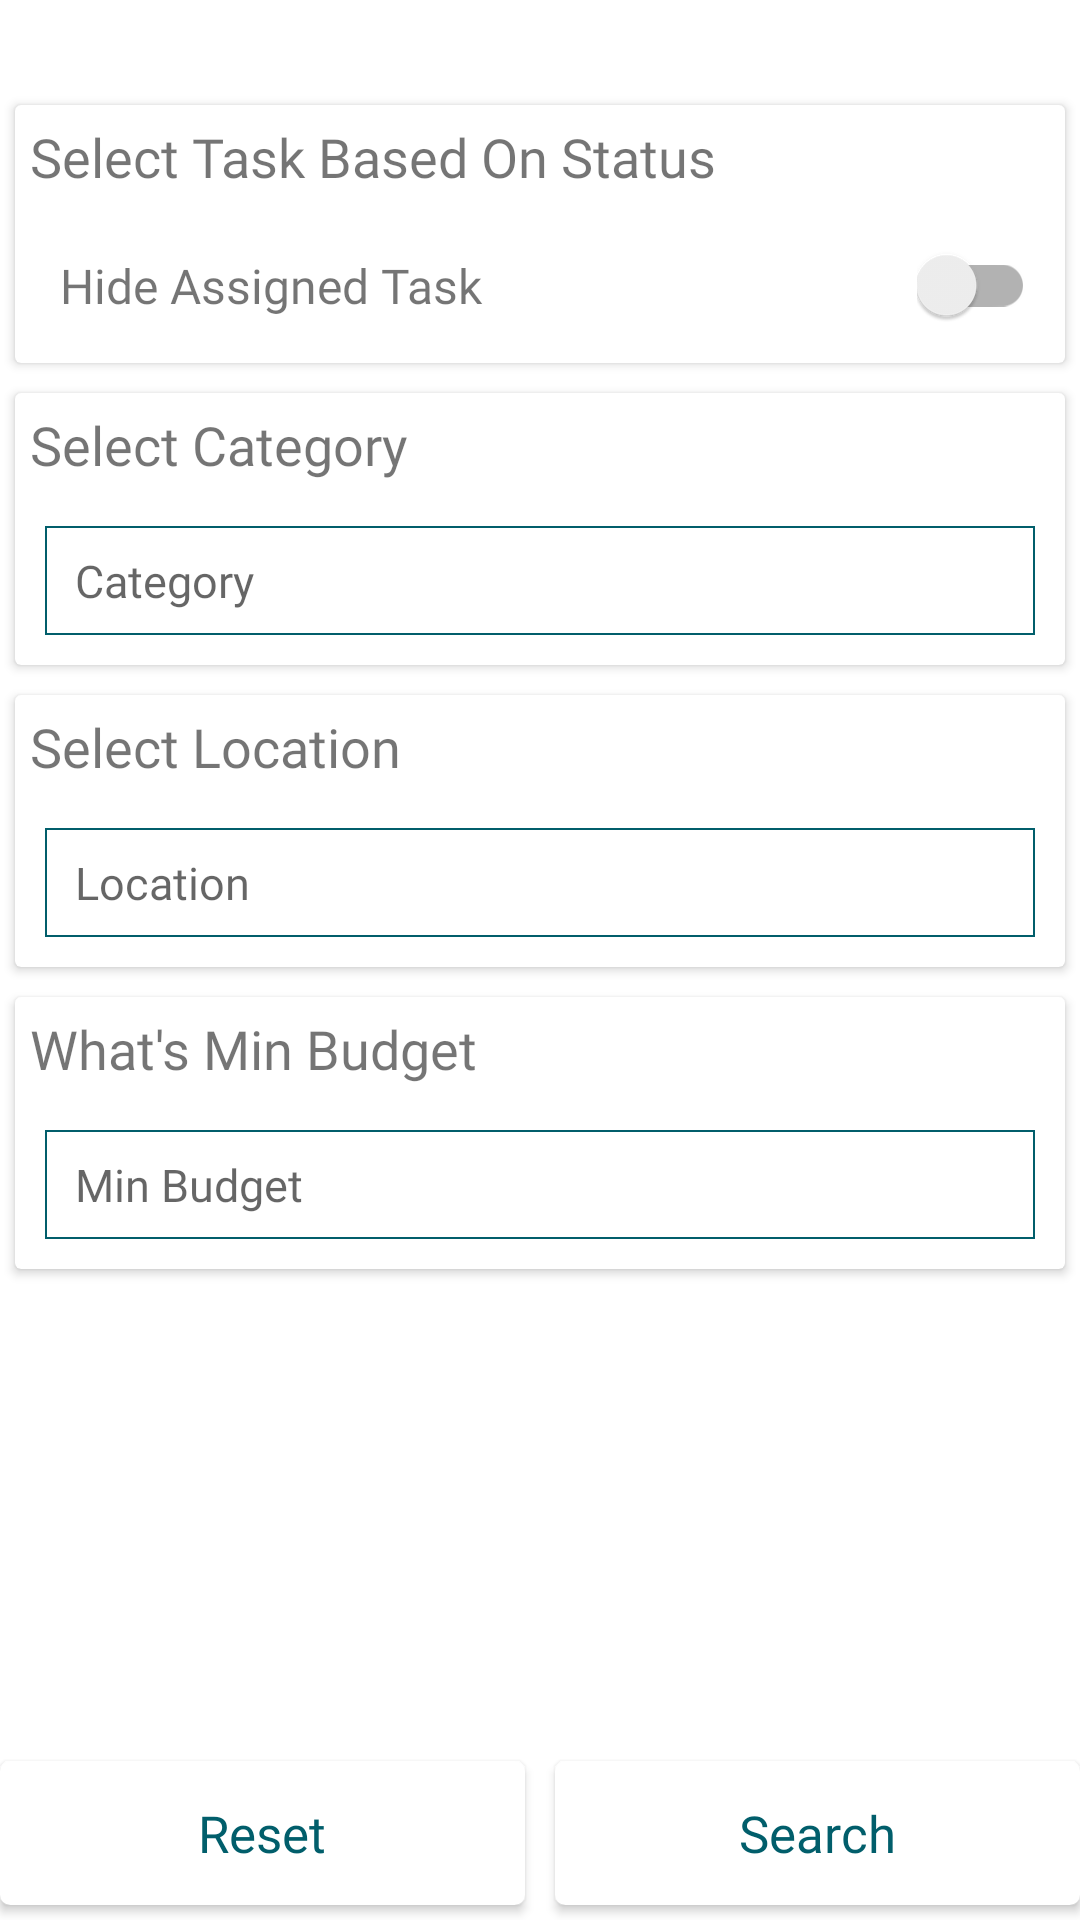

Write the Android layout XML for this screen, with the resource values it uses.
<!-- AndroidManifest.xml: application theme AppTheme -->
<!-- res/layout/fragment_task_filter.xml -->
<?xml version="1.0" encoding="utf-8"?>
<FrameLayout xmlns:android="http://schemas.android.com/apk/res/android"
    xmlns:tools="http://schemas.android.com/tools"
    android:layout_width="match_parent"
    android:layout_height="match_parent"
    android:background="@color/colorWhite"
    android:clickable="true"
    tools:context=".user.FragmentTaskFilter">

    <androidx.coordinatorlayout.widget.CoordinatorLayout
        android:layout_width="match_parent"
        android:layout_height="match_parent">

        <RelativeLayout
            android:layout_width="match_parent"
            android:layout_height="wrap_content"
            android:layout_marginTop="30dp">

            <ScrollView
                android:layout_width="match_parent"
                android:layout_height="wrap_content"
                android:fillViewport="true">

                <RelativeLayout
                    android:layout_width="match_parent"
                    android:layout_height="wrap_content">

                    <androidx.cardview.widget.CardView
                        android:id="@+id/cardSelectStatus"
                        android:layout_width="match_parent"
                        android:layout_height="wrap_content"
                        android:layout_margin="5dp">

                        <LinearLayout
                            android:layout_width="match_parent"
                            android:layout_height="wrap_content"
                            android:orientation="vertical">

                            <TextView
                                android:layout_width="match_parent"
                                android:layout_height="wrap_content"
                                android:drawablePadding="10dp"
                                android:fontFamily="@font/ralewaylight"
                                android:padding="5dp"
                                android:text="Select Task Based On Status"
                                android:textSize="18sp" />

                            <RelativeLayout
                                android:layout_width="match_parent"
                                android:layout_height="wrap_content"
                                android:layout_margin="10dp">

                                <TextView
                                    android:layout_width="wrap_content"
                                    android:layout_height="wrap_content"
                                    android:drawablePadding="10dp"
                                    android:fontFamily="@font/ralewaylight"
                                    android:padding="5dp"
                                    android:text="Hide Assigned Task"
                                    android:textSize="16sp" />

                                <androidx.appcompat.widget.SwitchCompat
                                    android:id="@+id/switchHideAssignedTask"
                                    android:layout_width="wrap_content"
                                    android:layout_height="wrap_content"
                                    android:layout_alignParentEnd="true"
                                    android:layout_alignParentRight="true"
                                    android:layout_centerVertical="true" />

                            </RelativeLayout>

                        </LinearLayout>

                    </androidx.cardview.widget.CardView>

                    <androidx.cardview.widget.CardView
                        android:id="@+id/cardSelectCategory"
                        android:layout_width="match_parent"
                        android:layout_height="wrap_content"
                        android:layout_below="@id/cardSelectStatus"
                        android:layout_margin="5dp">

                        <LinearLayout
                            android:layout_width="match_parent"
                            android:layout_height="wrap_content"
                            android:orientation="vertical">

                            <TextView
                                android:layout_width="match_parent"
                                android:layout_height="wrap_content"
                                android:drawablePadding="10dp"
                                android:fontFamily="@font/ralewaylight"
                                android:padding="5dp"
                                android:text="Select Category"
                                android:textSize="18sp" />

                            <EditText
                                android:id="@+id/taskCategory"
                                android:layout_width="match_parent"
                                android:layout_height="wrap_content"
                                android:layout_margin="10dp"
                                android:background="@drawable/style_edit_box"
                                android:focusable="false"
                                android:focusableInTouchMode="false"
                                android:fontFamily="@font/ralewaylight"
                                android:hint="Category"
                                android:inputType="number"
                                android:textSize="15sp" />

                        </LinearLayout>

                    </androidx.cardview.widget.CardView>

                    <androidx.cardview.widget.CardView
                        android:id="@+id/cardSelectLocation"
                        android:layout_width="match_parent"
                        android:layout_height="wrap_content"
                        android:layout_below="@id/cardSelectCategory"
                        android:layout_margin="5dp">

                        <LinearLayout
                            android:layout_width="match_parent"
                            android:layout_height="wrap_content"
                            android:orientation="vertical">

                            <TextView
                                android:layout_width="match_parent"
                                android:layout_height="wrap_content"
                                android:drawablePadding="10dp"
                                android:fontFamily="@font/ralewaylight"
                                android:padding="5dp"
                                android:text="Select Location"
                                android:textSize="18sp" />

                            <EditText
                                android:id="@+id/taskLocation"
                                android:layout_width="match_parent"
                                android:layout_height="wrap_content"
                                android:layout_margin="10dp"
                                android:background="@drawable/style_edit_box"
                                android:focusable="false"
                                android:focusableInTouchMode="false"
                                android:fontFamily="@font/ralewaylight"
                                android:hint="Location"
                                android:inputType="number"
                                android:textSize="15sp" />

                        </LinearLayout>

                    </androidx.cardview.widget.CardView>

                    <androidx.cardview.widget.CardView
                        android:id="@+id/cardSelectBudget"
                        android:layout_width="match_parent"
                        android:layout_height="wrap_content"
                        android:layout_below="@id/cardSelectLocation"
                        android:layout_margin="5dp">

                        <LinearLayout
                            android:layout_width="match_parent"
                            android:layout_height="wrap_content"
                            android:orientation="vertical">

                            <TextView
                                android:layout_width="match_parent"
                                android:layout_height="wrap_content"
                                android:drawablePadding="10dp"
                                android:fontFamily="@font/ralewaylight"
                                android:padding="5dp"
                                android:text="What's Min Budget"
                                android:textSize="18sp" />

                            <EditText
                                android:id="@+id/taskBudget"
                                android:layout_width="match_parent"
                                android:layout_height="wrap_content"
                                android:layout_margin="10dp"
                                android:background="@drawable/style_edit_box"
                                android:fontFamily="@font/ralewaylight"
                                android:hint="Min Budget"
                                android:inputType="number"
                                android:textSize="15sp" />

                        </LinearLayout>

                    </androidx.cardview.widget.CardView>

                </RelativeLayout>

            </ScrollView>

            <LinearLayout
                android:id="@+id/layout_reset_search"
                android:layout_width="match_parent"
                android:layout_height="wrap_content"
                android:layout_alignParentBottom="true"
                android:background="@drawable/style_button_solid"
                android:orientation="horizontal">

                <Button
                    android:id="@+id/btnReset"
                    android:layout_width="0dp"
                    android:layout_height="wrap_content"
                    android:layout_marginTop="5dp"
                    android:layout_marginRight="5dp"
                    android:layout_marginBottom="5dp"
                    android:layout_weight="0.5"
                    android:background="@drawable/style_button_lining"
                    android:fontFamily="@font/ralewaylight"
                    android:text="Reset"
                    android:textAllCaps="false"
                    android:textColor="#015E6B"
                    android:textSize="17sp" />

                <Button
                    android:id="@+id/btnSearch"
                    android:layout_width="0dp"
                    android:layout_height="wrap_content"
                    android:layout_marginLeft="5dp"
                    android:layout_marginTop="5dp"
                    android:layout_marginBottom="5dp"
                    android:layout_weight="0.5"
                    android:background="@drawable/style_button_lining"
                    android:fontFamily="@font/ralewaylight"
                    android:text="Search"
                    android:textAllCaps="false"
                    android:textColor="#015E6B"
                    android:textSize="17sp" />

            </LinearLayout>

        </RelativeLayout>

        <include layout="@layout/services_bottom_up_sheet" />

    </androidx.coordinatorlayout.widget.CoordinatorLayout>

</FrameLayout>
<!-- res/layout/services_bottom_up_sheet.xml (included above) -->
<?xml version="1.0" encoding="utf-8"?>
<LinearLayout xmlns:android="http://schemas.android.com/apk/res/android"
    xmlns:app="http://schemas.android.com/apk/res-auto"
    android:id="@+id/bottom_sheet"
    android:layout_width="match_parent"
    android:layout_height="wrap_content"
    android:background="@drawable/bottom_up_sheet_round_style"
    android:orientation="vertical"
    android:padding="16dp"
    app:behavior_hideable="false"
    app:behavior_peekHeight="0dp"
    app:layout_behavior="com.google.android.material.bottomsheet.BottomSheetBehavior">

    <TextView
        android:layout_width="match_parent"
        android:layout_height="wrap_content"
        android:textSize="22sp"
        android:textStyle="bold"
        android:text="Task For "/>

    <androidx.recyclerview.widget.RecyclerView
        android:id="@+id/listServices"
        android:layout_width="match_parent"
        android:layout_height="wrap_content" />

</LinearLayout>
<!-- resources referenced by this layout -->
<resources>
  <color name="colorWhite">#fff</color>
  <!-- drawable style_button_lining (drawable-v21) -->
  <?xml version="1.0" encoding="utf-8"?>
   
  <shape xmlns:android="http://schemas.android.com/apk/res/android" 
      android:shape="rectangle"> 
          <stroke android:width="1dip"
              android:color="#ffffff"/>
          <solid
                  android:color="@color/colorWhite"/>
  
          <padding
                  android:bottom="5dp"
                  android:top="5dp"
                  android:left="10dp"
                  android:right="10dp"/>
  
          <corners
              android:radius="3dp"/>
  </shape>
  <!-- drawable style_edit_box (drawable-v21) -->
  <?xml version="1.0" encoding="utf-8"?>
  <shape xmlns:android="http://schemas.android.com/apk/res/android"
      android:shape="rectangle">
  
      <stroke
          android:width="0.5dp"
          android:color="#015E6B" />
  
      <padding
          android:bottom="8dp"
          android:left="10dp"
          android:right="10dp"
          android:top="8dp" />
  
      <corners android:radius="0dp" />
  
  </shape>
  <style name="AppTheme" parent="Theme.AppCompat.Light.DarkActionBar">
          
          <item name="colorPrimary">@color/colorPrimary</item>
          <item name="colorPrimaryDark">@color/colorPrimaryDark</item>
          <item name="colorAccent">@color/colorAccent</item>
      </style>
  <color name="colorPrimary">#008577</color>
  <color name="colorPrimaryDark">#00574B</color>
  <color name="colorAccent">#D81B60</color>
</resources>
